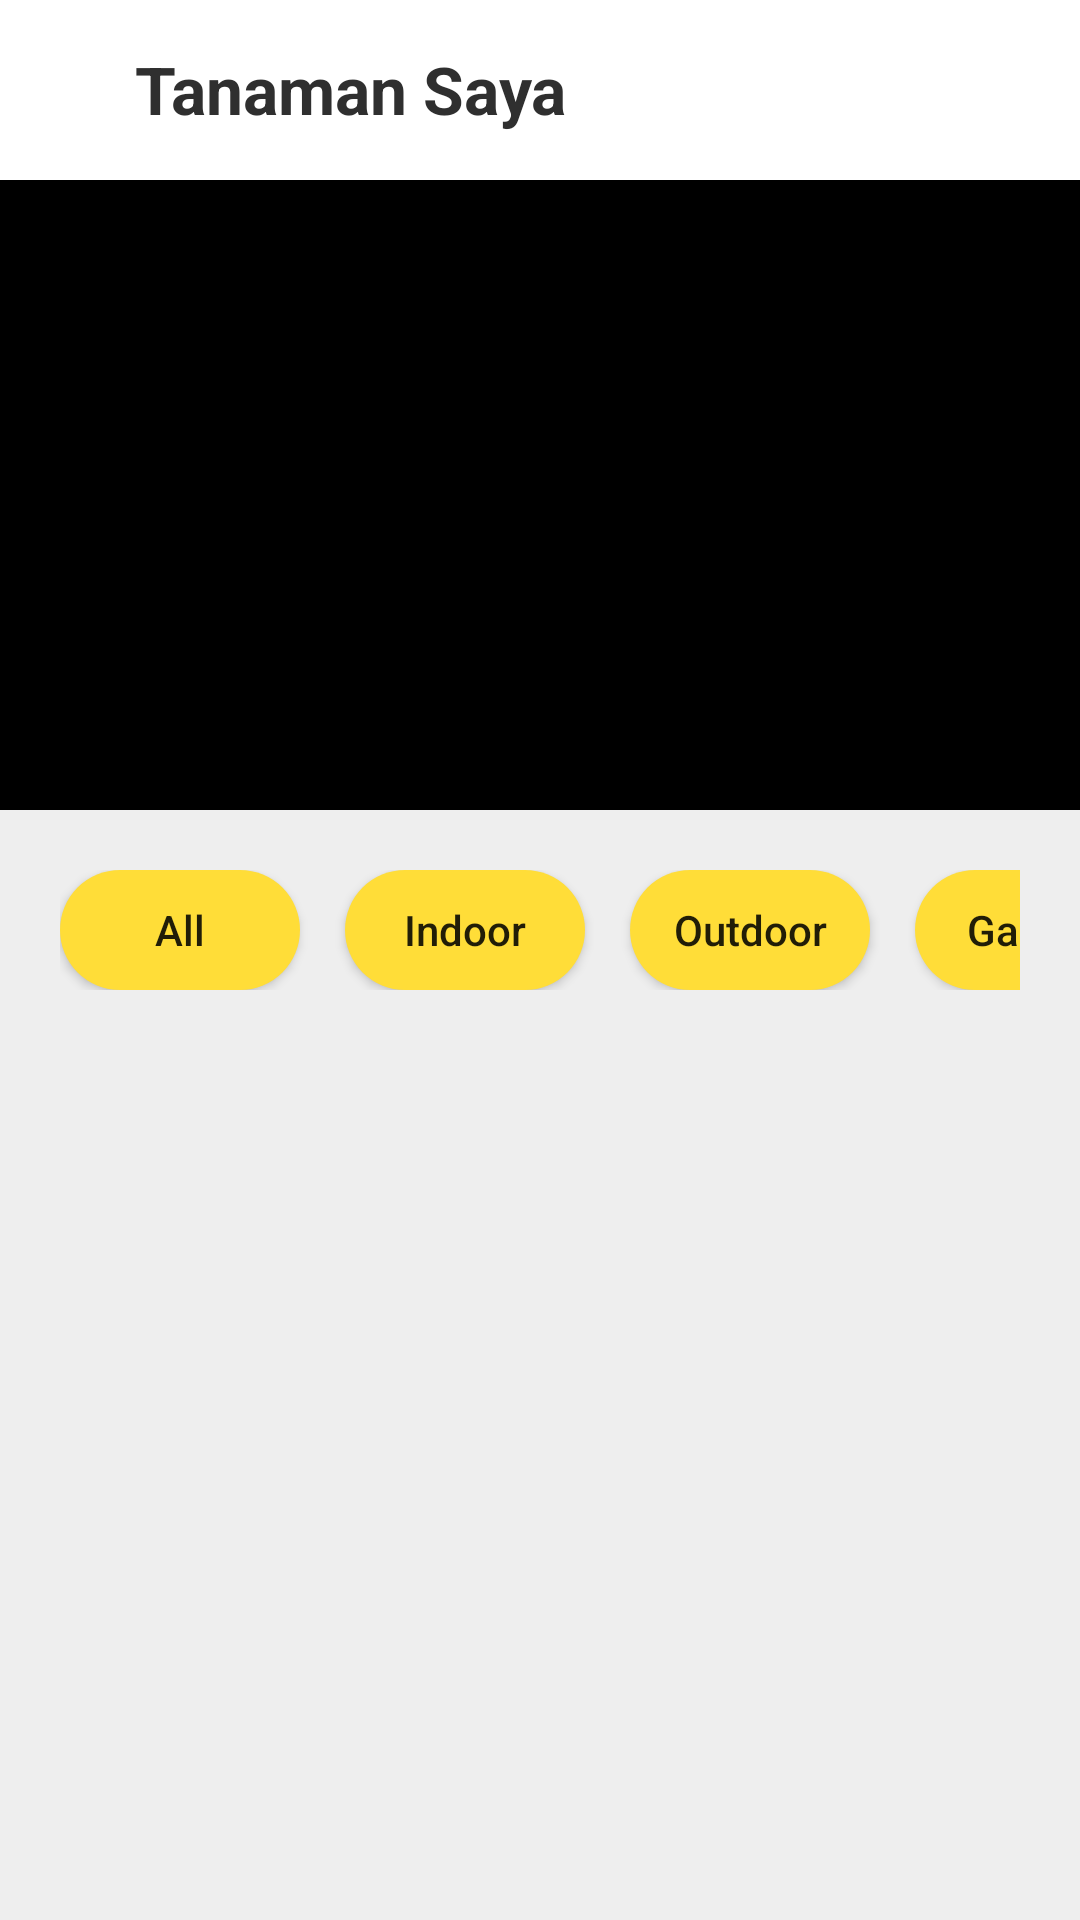

Produce the Android XML layout that renders to this screen, including the resource entries it uses.
<!-- AndroidManifest.xml: application theme Theme.KebunKu -->
<!-- res/layout/list_tanaman.xml -->
<?xml version="1.0" encoding="utf-8"?>

<LinearLayout xmlns:android="http://schemas.android.com/apk/res/android"
    xmlns:tools="http://schemas.android.com/tools"
    android:layout_width="match_parent"
    android:layout_height="match_parent"
    android:orientation="vertical"
    android:background="#EEEEEE"
    tools:context=".MainActivity">

    <LinearLayout
        android:layout_width="match_parent"
        android:layout_height="60dp"
        android:background="@drawable/heading"
        android:orientation="horizontal">
        <ImageView
            android:id="@+id/iv_backbutton"
            android:padding="15dp"
            android:layout_width="wrap_content"
            android:layout_height="wrap_content"
            android:src="@drawable/ic_baseline_arrow_back_24">
        </ImageView>
        <TextView
            android:id="@+id/tv_header"
            android:padding="15dp"
            android:layout_width="match_parent"
            android:layout_height="wrap_content"
            android:textSize="22sp"
            android:textStyle="bold"
            android:textColor="#2F2F2F"
            android:text="Tanaman Saya">
        </TextView>
    </LinearLayout>

    <ImageView
        android:id="@+id/iv_image_plant"
        android:layout_width="match_parent"
        android:layout_height="210dp"
        android:background="@color/black">
    </ImageView>

    <LinearLayout
        android:layout_width="match_parent"
        android:layout_height="400dp"
        android:orientation="vertical"
        android:padding="15dp"
        android:background="#EEEEEE">
        <LinearLayout
            android:layout_width="match_parent"
            android:layout_height="wrap_content"
            android:padding="5dp"
            android:orientation="horizontal">
            <Button
                android:id="@+id/button1"
                android:layout_width="80dp"
                android:layout_height="40dp"
                android:background="@drawable/bg_button"
                android:textAllCaps="false"
                android:text="All"/>
            <Button
                android:id="@+id/button2"
                android:layout_marginLeft="15dp"
                android:layout_width="80dp"
                android:layout_height="40dp"
                android:background="@drawable/bg_button"
                android:textAllCaps="false"
                android:text="Indoor"/>
            <Button
                android:id="@+id/button3"
                android:layout_marginLeft="15dp"
                android:layout_width="80dp"
                android:layout_height="40dp"
                android:textAllCaps="false"
                android:background="@drawable/bg_button"
                android:text="Outdoor"/>
            <Button
                android:id="@+id/button4"
                android:layout_marginLeft="15dp"
                android:layout_width="80dp"
                android:layout_height="40dp"
                android:textAllCaps="false"
                android:background="@drawable/bg_button"
                android:text="Garden"/>
        </LinearLayout>
            <LinearLayout
                android:layout_width="wrap_content"
                android:layout_height="wrap_content"
                android:orientation="horizontal">
                <androidx.recyclerview.widget.RecyclerView
                    android:id="@+id/rv_plants"
                    android:paddingTop="10dp"
                    android:layout_width="wrap_content"
                    android:layout_height="330dp"
                    tools:listitem="@layout/item_list_tanaman" />
                <androidx.recyclerview.widget.RecyclerView
                    android:id="@+id/rv_plants2"
                    android:paddingTop="10dp"
                    android:layout_layoutgravity="right"
                    android:layout_width="match_parent"
                    android:layout_height="330dp"
                    tools:listitem="@layout/item_list_tanaman" />
        </LinearLayout>
    </LinearLayout>
    <View
        android:layout_width="match_parent"
        android:layout_height="1dp"
        android:background="@color/black"/>
    <LinearLayout
        android:layout_width="match_parent"
        android:layout_height="60dp"
        android:background="@color/white"
        android:orientation="horizontal">
    </LinearLayout>
    <ImageView
        android:layout_marginTop="-70dp"
        android:layout_width="wrap_content"
        android:layout_height="60dp"
        android:layout_marginLeft="300dp"
        android:src="@drawable/add">
    </ImageView>

</LinearLayout>
<!-- res/layout/item_list_tanaman.xml (included above) -->
<?xml version="1.0" encoding="utf-8"?>

<androidx.constraintlayout.widget.ConstraintLayout xmlns:android="http://schemas.android.com/apk/res/android"
    xmlns:app="http://schemas.android.com/apk/res-auto"
    xmlns:tools="http://schemas.android.com/tools"
    android:layout_width="wrap_content"
    android:layout_height="wrap_content">

    <androidx.cardview.widget.CardView
        android:id="@+id/cardView"
        android:layout_width="170dp"
        android:layout_height="133dp"
        android:layout_margin="16dp"
        android:foreground="?android:selectableItemBackground"
        android:clickable="true"
        android:focusable="true"
        app:cardBackgroundColor="#C2DB8E"
        app:cardCornerRadius="16dp"
        app:layout_constraintBottom_toBottomOf="parent"
        app:layout_constraintEnd_toEndOf="parent"
        app:layout_constraintStart_toStartOf="parent"
        app:layout_constraintTop_toTopOf="parent">

        <androidx.constraintlayout.widget.ConstraintLayout
            android:layout_width="match_parent"
            android:layout_height="match_parent">
            <de.hdodenhof.circleimageview.CircleImageView
                android:id="@+id/plant_item_image"
                android:layout_width="70dp"
                android:layout_height="70dp"
                android:src="@drawable/broccoli"
                android:layout_marginTop="-15dp"
                android:elevation="8dp"
                app:civ_circle_background_color="@color/white"
                app:layout_constraintBottom_toBottomOf="parent"
                app:layout_constraintEnd_toEndOf="parent"
                app:layout_constraintStart_toStartOf="parent"
                app:layout_constraintTop_toTopOf="parent" />
            <TextView
                android:layout_width="match_parent"
                android:layout_height="wrap_content"
                android:textSize="15sp"
                android:textAlignment="center"
                android:textStyle="bold"
                android:layout_marginTop="90dp"
                app:layout_constraintBottom_toBottomOf="parent"
                app:layout_constraintEnd_toEndOf="parent"
                app:layout_constraintStart_toStartOf="parent"
                app:layout_constraintTop_toTopOf="parent"
                android:text="LABEL">
            </TextView>
        </androidx.constraintlayout.widget.ConstraintLayout>
    </androidx.cardview.widget.CardView>

</androidx.constraintlayout.widget.ConstraintLayout>
<!-- resources referenced by this layout -->
<resources>
  <!-- drawable add: png bitmap (drawable, 2140 bytes) -->
  <!-- drawable bg_button (drawable) -->
  <?xml version="1.0" encoding="utf-8"?>
  
  <shape xmlns:android="http://schemas.android.com/apk/res/android" android:shape="rectangle">
      <solid android:color="#FFDD38"/>
      <corners android:radius="20dp"/>
  
  </shape>
  <!-- drawable broccoli: png bitmap (drawable, 39555 bytes) -->
  <!-- drawable heading (drawable) -->
  <?xml version="1.0" encoding="utf-8"?>
  
  <shape xmlns:android="http://schemas.android.com/apk/res/android" android:shape="rectangle">
      <solid
          android:color="@color/white">
      </solid>
  
  </shape>
  <style name="Theme.KebunKu" parent="Theme.AppCompat.Light.NoActionBar">
          
          <item name="colorPrimary">@color/purple_500</item>
          <item name="colorPrimaryVariant">@color/purple_700</item>
          <item name="colorOnPrimary">@color/white</item>
          
          <item name="colorSecondary">@color/teal_200</item>
          <item name="colorSecondaryVariant">@color/teal_700</item>
          <item name="colorOnSecondary">@color/black</item>
          
          <item name="android:statusBarColor" tools:targetApi="l">?attr/colorPrimaryVariant</item>
          
      </style>
  <!-- not gathered from this repository: default colours our renderer supplied (Android Studio template values) -->
  <color name="purple_500">#FF6200EE</color>
  <color name="purple_700">#FF3700B3</color>
  <color name="teal_200">#FF03DAC5</color>
  <color name="teal_700">#FF018786</color>
  <color name="black">#FF000000</color>
  <color name="white">#FFFFFFFF</color>
</resources>
